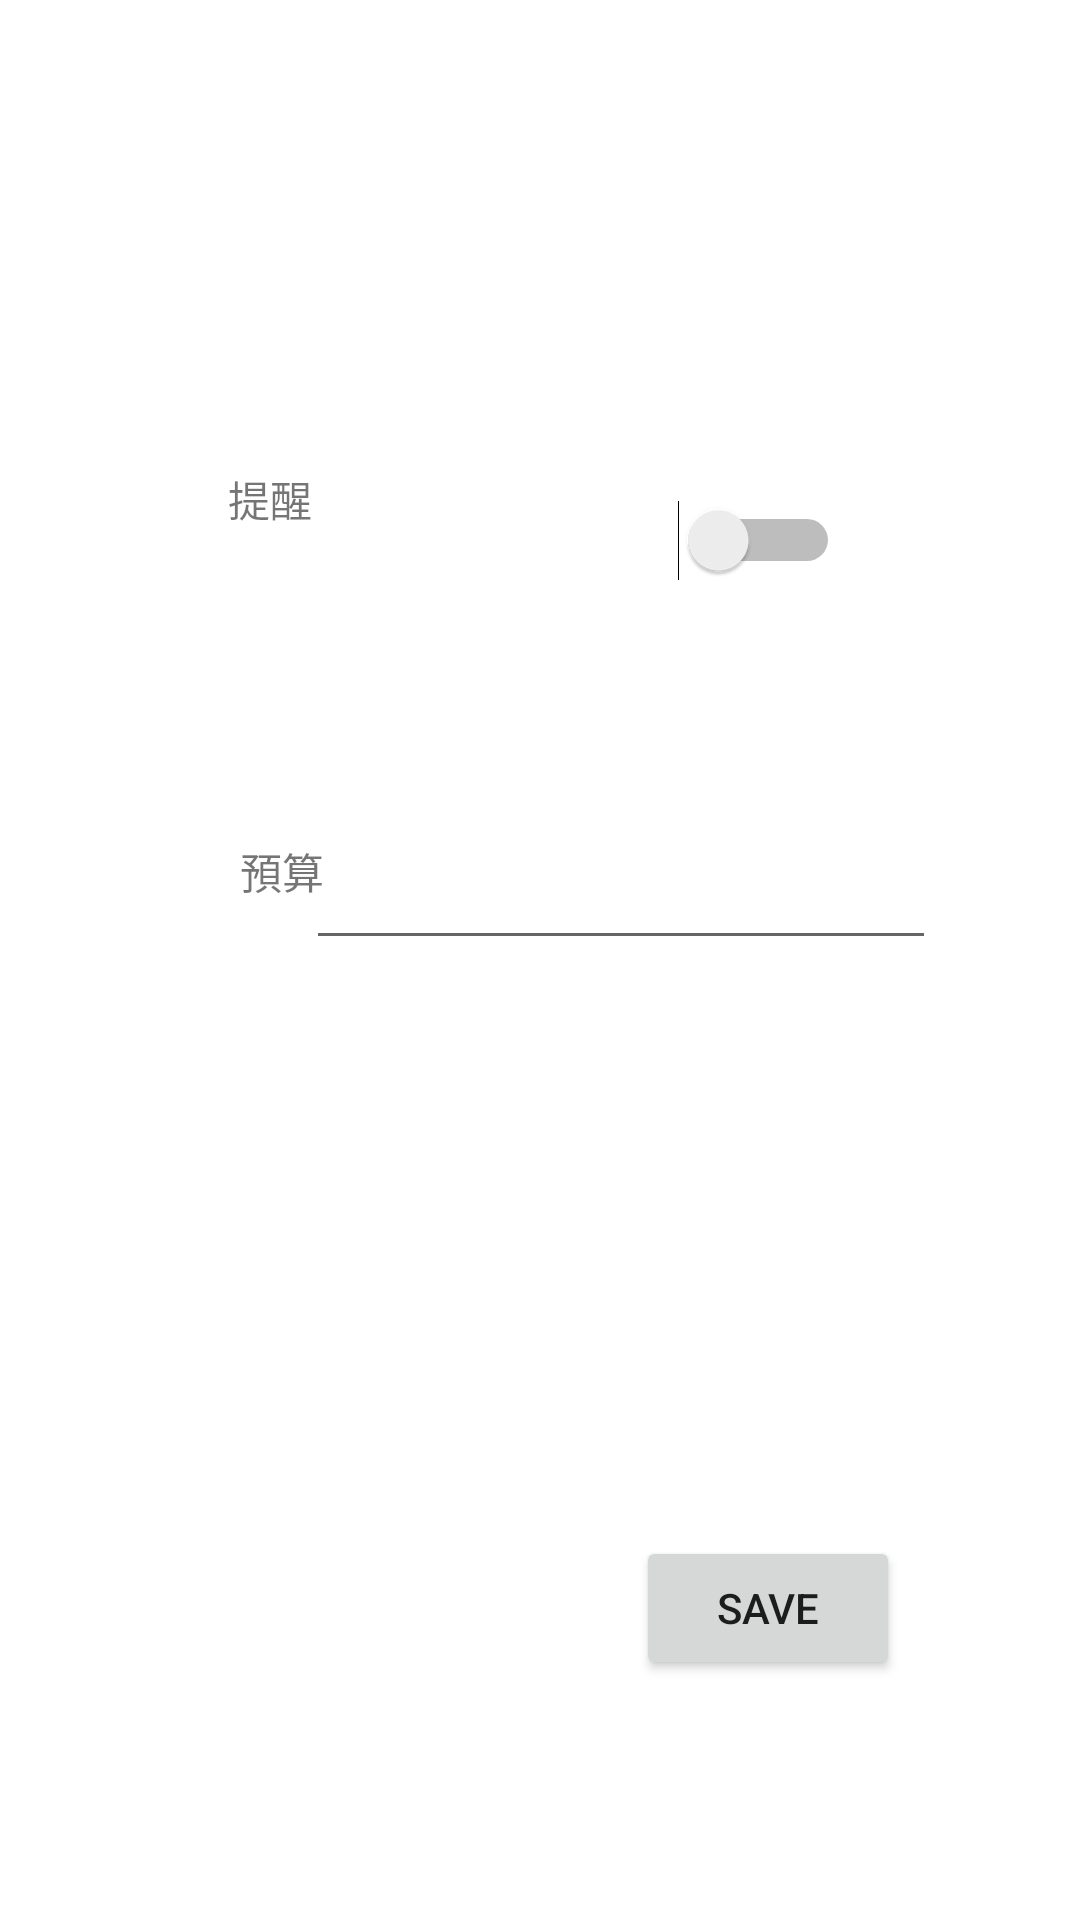

This screen was rendered from an Android layout file. Write that file and the resources it references.
<!-- AndroidManifest.xml: application theme Theme.PocketManager -->
<!-- res/layout/activity_buget.xml -->
<?xml version="1.0" encoding="utf-8"?>
<androidx.constraintlayout.widget.ConstraintLayout xmlns:android="http://schemas.android.com/apk/res/android"
    xmlns:app="http://schemas.android.com/apk/res-auto"
    xmlns:tools="http://schemas.android.com/tools"
    android:layout_width="match_parent"
    android:layout_height="match_parent"
    tools:context="mark.pocketmanager.Buget">

    <TextView
        android:id="@+id/remind"
        android:layout_width="wrap_content"
        android:layout_height="wrap_content"
        android:layout_marginStart="76dp"
        android:layout_marginTop="156dp"
        android:text="提醒"
        app:layout_constraintStart_toStartOf="parent"
        app:layout_constraintTop_toTopOf="parent" />

    <Switch
        android:id="@+id/remindSwitch"
        android:layout_width="wrap_content"
        android:layout_height="wrap_content"
        android:layout_marginTop="156dp"
        android:layout_marginEnd="80dp"
        android:minWidth="48dp"
        android:minHeight="48dp"
        app:layout_constraintEnd_toEndOf="parent"
        app:layout_constraintTop_toTopOf="parent" />

    <TextView
        android:id="@+id/buget"
        android:layout_width="wrap_content"
        android:layout_height="wrap_content"
        android:layout_marginStart="80dp"
        android:layout_marginTop="280dp"
        android:text="預算"
        app:layout_constraintStart_toStartOf="parent"
        app:layout_constraintTop_toTopOf="parent" />

    <EditText
        android:id="@+id/bugetEdit"
        android:layout_width="wrap_content"
        android:layout_height="wrap_content"
        android:layout_marginTop="272dp"
        android:layout_marginEnd="48dp"
        android:ems="10"
        android:inputType="number"
        android:minHeight="48dp"
        app:layout_constraintEnd_toEndOf="parent"
        app:layout_constraintTop_toTopOf="parent"
        tools:ignore="SpeakableTextPresentCheck" />

    <Button
        android:id="@+id/save"
        android:layout_width="wrap_content"
        android:layout_height="wrap_content"
        android:layout_marginTop="512dp"
        android:layout_marginEnd="60dp"
        android:text="save"
        app:layout_constraintEnd_toEndOf="parent"
        app:layout_constraintTop_toTopOf="parent" />

</androidx.constraintlayout.widget.ConstraintLayout>
<!-- resources referenced by this layout -->
<resources>
  <style name="Theme.PocketManager" parent="Theme.MaterialComponents.DayNight.DarkActionBar">
          
          <item name="colorPrimary">@color/purple_500</item>
          <item name="colorPrimaryVariant">@color/purple_700</item>
          <item name="colorOnPrimary">@color/white</item>
          
          <item name="colorSecondary">@color/teal_200</item>
          <item name="colorSecondaryVariant">@color/teal_700</item>
          <item name="colorOnSecondary">@color/black</item>
          
          <item name="android:statusBarColor" tools:targetApi="l">?attr/colorPrimaryVariant</item>
          
      </style>
  <color name="purple_500">#FF6200EE</color>
  <color name="purple_700">#FF3700B3</color>
  <color name="white">#FFFFFFFF</color>
  <color name="teal_200">#FF03DAC5</color>
  <color name="teal_700">#FF018786</color>
  <color name="black">#FF000000</color>
</resources>
